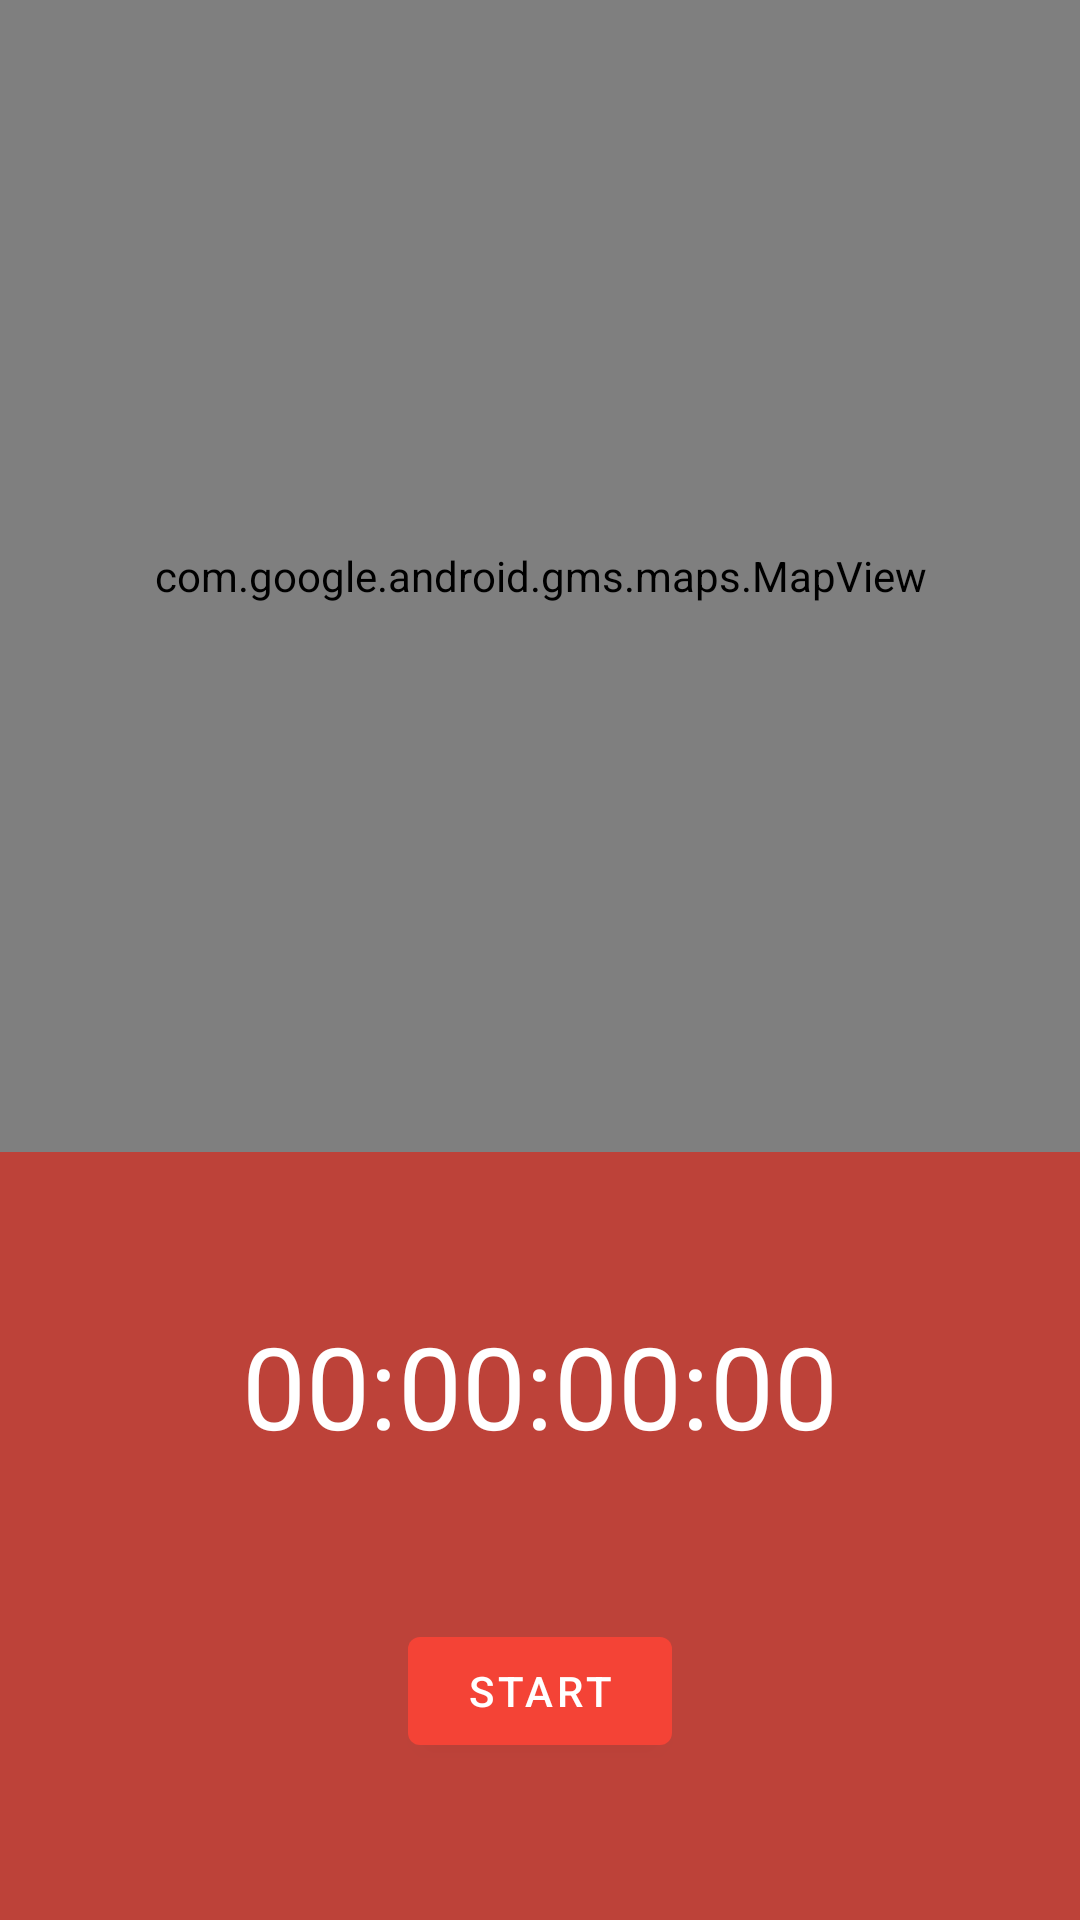

This screen was rendered from an Android layout file. Write that file and the resources it references.
<!-- AndroidManifest.xml: application theme AppTheme -->
<!-- res/layout/fragment_tracking.xml -->
<?xml version="1.0" encoding="utf-8"?>
<androidx.constraintlayout.widget.ConstraintLayout xmlns:android="http://schemas.android.com/apk/res/android"
    xmlns:app="http://schemas.android.com/apk/res-auto"
    xmlns:tools="http://schemas.android.com/tools"
    android:layout_width="match_parent"
    android:layout_height="match_parent"
    tools:context=".ui.TrackingFragment">


    <Toolbar
        android:id="@+id/toolbar"
        android:layout_width="match_parent"
        android:layout_height="?android:attr/actionBarSize"
        android:background="@color/purple_700"
        app:layout_constraintStart_toStartOf="parent"
        app:layout_constraintTop_toTopOf="parent"
        android:title="@string/app_name"
        app:layout_constraintEnd_toEndOf="parent"/>

    <androidx.constraintlayout.widget.ConstraintLayout
        android:id="@+id/clInnerLayout"
        android:layout_width="match_parent"
        android:layout_height="0dp"
        android:background="@color/purple_700"
        app:layout_constraintBottom_toBottomOf="parent"
        app:layout_constraintEnd_toEndOf="parent"
        app:layout_constraintHeight_percent=".4"
        app:layout_constraintHorizontal_bias="0.5"
        app:layout_constraintStart_toStartOf="parent"
        app:layout_constraintTop_toBottomOf="@+id/mapView">

        <com.google.android.material.textview.MaterialTextView
            android:id="@+id/tvTimer"
            android:layout_width="wrap_content"
            android:layout_height="wrap_content"
            android:text="00:00:00:00"
            android:textColor="@color/white"
            android:textSize="38sp"
            app:layout_constraintBottom_toTopOf="@+id/btnToggleRun"
            app:layout_constraintEnd_toEndOf="parent"
            app:layout_constraintHorizontal_bias="0.5"
            app:layout_constraintStart_toStartOf="parent"
            app:layout_constraintTop_toTopOf="parent" />

        <com.google.android.material.button.MaterialButton
            android:id="@+id/btnToggleRun"
            android:layout_width="wrap_content"
            android:layout_height="wrap_content"
            android:text="Start"
            app:layout_constraintBottom_toBottomOf="parent"
            app:layout_constraintEnd_toStartOf="@+id/btnFinishRun"
            app:layout_constraintHorizontal_bias="0.5"
            app:layout_constraintStart_toStartOf="parent"
            app:layout_constraintTop_toBottomOf="@+id/tvTimer" />

        <com.google.android.material.button.MaterialButton
            android:id="@+id/btnFinishRun"
            android:layout_width="wrap_content"
            android:layout_height="wrap_content"
            android:text="Finish Run"
            android:visibility="gone"
            app:layout_constraintBottom_toBottomOf="parent"
            app:layout_constraintEnd_toEndOf="parent"
            app:layout_constraintHorizontal_bias="0.5"
            app:layout_constraintStart_toEndOf="@+id/btnToggleRun"
            app:layout_constraintTop_toBottomOf="@+id/tvTimer" />


    </androidx.constraintlayout.widget.ConstraintLayout>

    <com.google.android.material.textview.MaterialTextView
        android:id="@+id/tvLetsGo"
        android:layout_width="wrap_content"
        android:layout_height="wrap_content"
        android:text="Let's go, USERNAME!"
        android:textAlignment="center"
        android:textSize="50sp"
        android:visibility="gone"
        app:layout_constraintBottom_toTopOf="@+id/clInnerLayout"
        app:layout_constraintEnd_toEndOf="parent"
        app:layout_constraintHorizontal_bias="0.5"
        app:layout_constraintStart_toStartOf="parent"
        app:layout_constraintTop_toTopOf="parent" />

    <com.google.android.gms.maps.MapView
        android:id="@+id/mapView"
        android:layout_width="match_parent"
        android:layout_height="0dp"
        app:layout_constraintBottom_toTopOf="@+id/clInnerLayout"
        app:layout_constraintEnd_toEndOf="parent"
        app:layout_constraintHorizontal_bias="0.5"
        app:layout_constraintStart_toStartOf="parent"
        app:layout_constraintTop_toTopOf="parent" />

</androidx.constraintlayout.widget.ConstraintLayout>
<!-- resources referenced by this layout -->
<resources>
  <color name="purple_700">#DDB3261B</color>
  <color name="white">#FFFFFFFF</color>
  <string name="app_name">RunningApp</string>
  <style name="AppTheme" parent="Theme.MaterialComponents.Light.NoActionBar">
          
          <item name="colorPrimary">@color/purple_500</item>
          <item name="colorPrimaryVariant">@color/purple_700</item>
          <item name="colorOnPrimary">@color/white</item>
  
          
          <item name="android:statusBarColor" tools:targetApi="l">?attr/colorPrimaryVariant</item>
          
      </style>
  <color name="purple_500">#F44336</color>
</resources>
